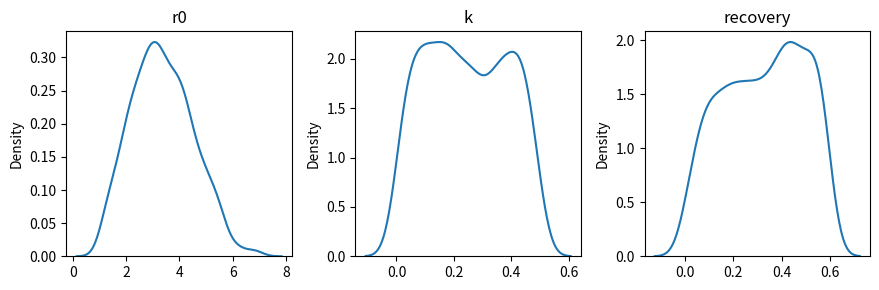

Generate this figure with matplotlib:
import scipy.stats
import numpy as np
from seaborn.distributions import kdeplot
import matplotlib.pyplot as plt
from scipy.stats import truncnorm

def non_parametric_priors():
    probs = []
    
    mus = [1, 0.8, 0.6, 0.4, 0.2, 0.1 ,0.1, 0.1, 0.1, 0.1]
    
    for i in range(10):
        value = scipy.stats.norm.rvs(mus[i], 1)
        while (value < 0):
            value = scipy.stats.norm.rvs(mus[i], 1)
        
        probs.append(value)
        
    probs = probs/np.sum(probs)
    
    return  probs

def get_truncnorm(min_val, max_val, mean, std):

    a,b = (min_val - mean)/std , (max_val - mean)/std
    return truncnorm(a,b,scale=std,loc=mean).rvs()


def normal_priors():
    
    r0 = get_truncnorm(1, 7, 3.2, 1.3)
    k = get_truncnorm(0, 0.5, 0.25, 0.5)
    r = get_truncnorm(0, 0.6, 0.5, 0.5)
    res = np.random.randint(5,15)

    # r0,k,r = -1,-1,-1
    # while (r0<0 or k<0 or k>1 or r<0 or r>1):
    #     r0 = scipy.stats.norm.rvs(3.2,1.3)
    #     k = scipy.stats.norm.rvs(0.5,0.7)
    #     r = scipy.stats.norm.rvs(0.5,0.5)
    #     res = np.random.randint(3,20)
    
    return r0,k,r, res


def uniform_priors():
    return [scipy.stats.uniform.rvs(1,5), scipy.stats.uniform.rvs(0.5,1.5), scipy.stats.uniform.rvs(0,0.6)]

def plot_priors(prior_func, samples=1000):

    samples = np.array([prior_func() for _ in range(samples)])

    fig, ax = plt.subplots(1,3,figsize=(9,3))

    plt.sca(ax[0])
    out1 = kdeplot(samples[:,0],label='r0')
    plt.title('r0')
    plt.sca(ax[1])
    plt.title('k')
    out2 = kdeplot(samples[:,1],label='k')
    plt.sca(ax[2])
    plt.title('recovery')
    out3 = kdeplot(samples[:,2],label='r')
    plt.tight_layout()
    plt.show()

def plot_nonparametric_priors(prior_func, samples = 1000):

    samples = np.array([prior_func() for _ in range(samples)])
     
    fig,axes = plt.subplots(5,2)

    for i, ax in enumerate(axes.flatten()):
        kdeplot(ax = [i//5], x = samples[:,i], label=("p_{%d}" %i))
        
        
    plt.show()

if __name__ == "__main__":

    plot_priors(normal_priors,samples=1000)
    #plot_nonparametric_priors(non_parametric_priors, samples = 10000)
